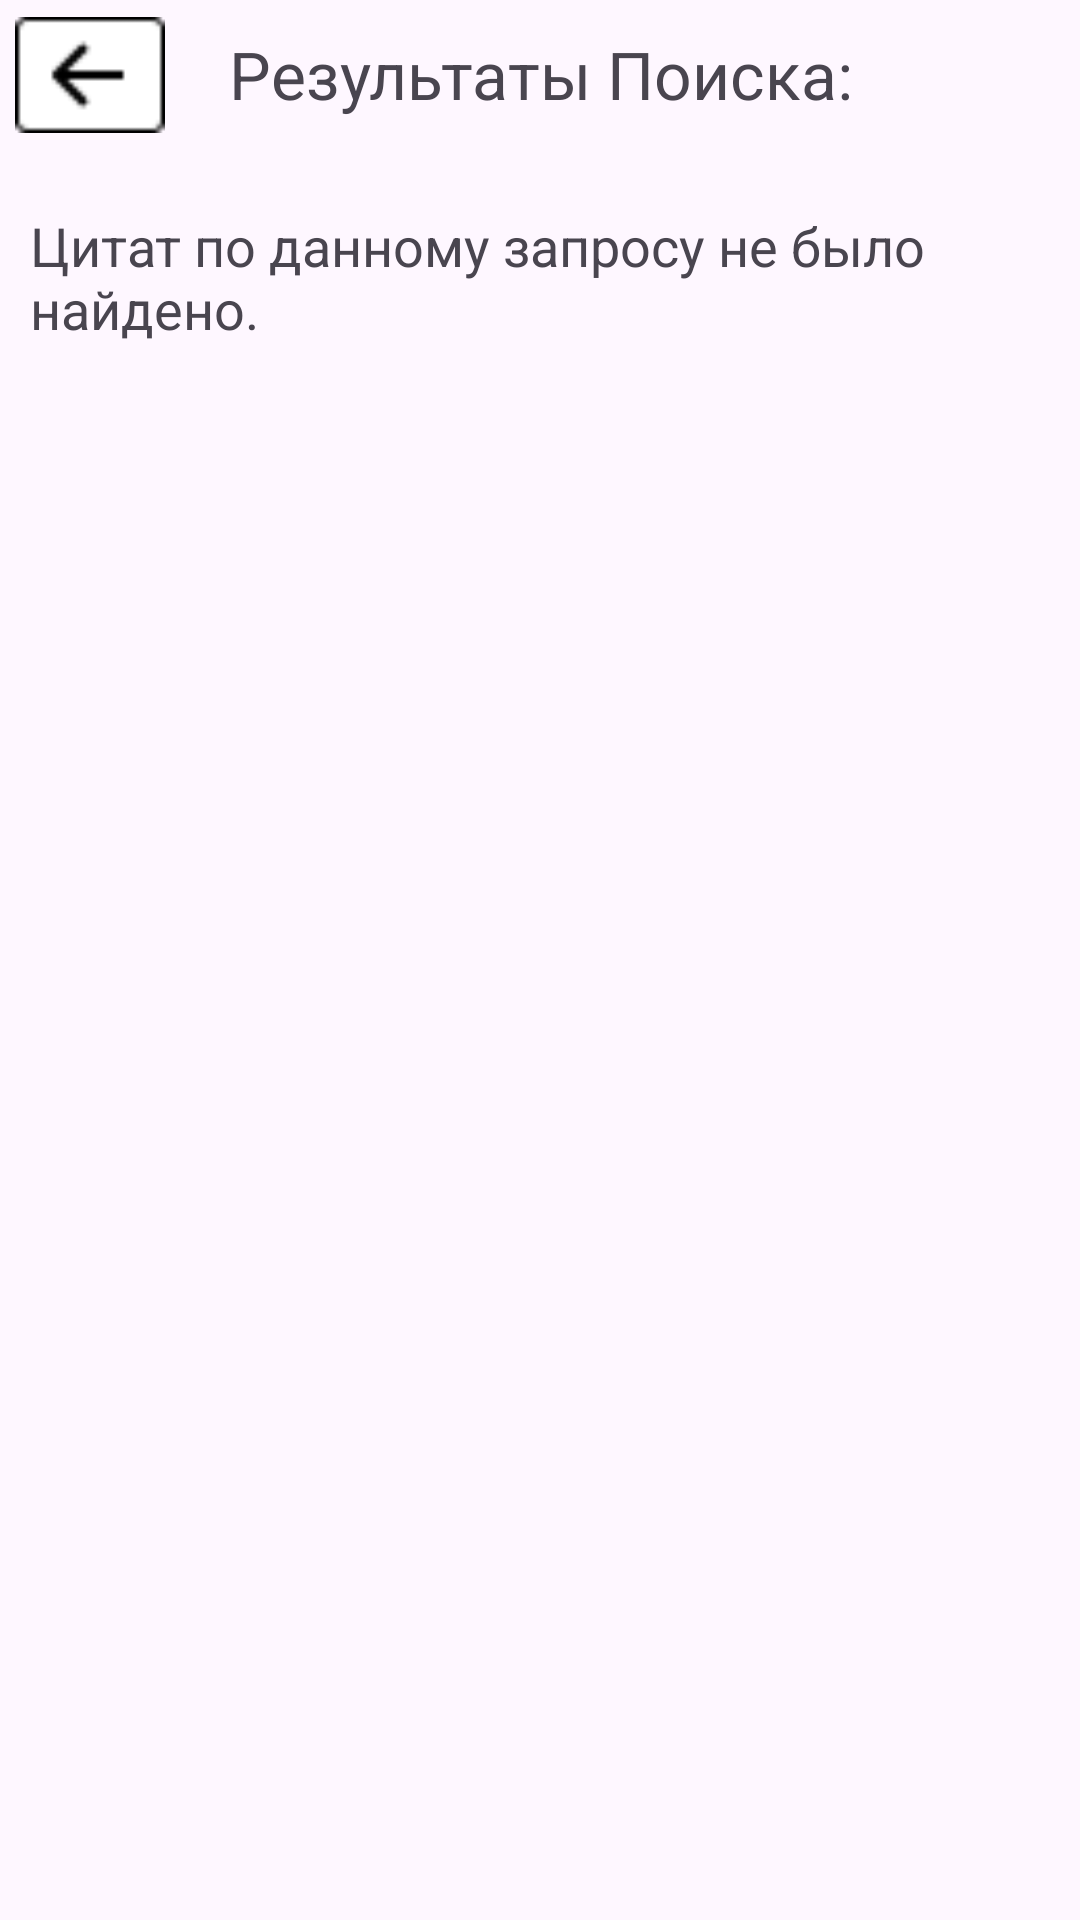

Layout XML and referenced resources for this Android screen:
<!-- AndroidManifest.xml: application theme Theme.Citate -->
<!-- res/layout/activity_search_quote.xml -->
<?xml version="1.0" encoding="utf-8"?>
<RelativeLayout xmlns:android="http://schemas.android.com/apk/res/android"
    xmlns:app="http://schemas.android.com/apk/res-auto"
    xmlns:tools="http://schemas.android.com/tools"
    android:id="@+id/main"
    android:layout_width="match_parent"
    android:layout_height="match_parent"
    tools:context=".SearchQuoteActivity">

    <TextView
        android:id="@+id/searchLogo"
        android:layout_width="match_parent"
        android:layout_height="50dp"
        android:text="Результаты Поиска:"
        android:textSize="22sp"
        android:textAlignment="center"
        android:layout_marginTop="10dp"
        />

    <TextView
        android:id="@+id/notFoundView"
        android:layout_width="match_parent"
        android:layout_height="50dp"
        android:layout_alignBottom="@id/searchLogo"
        android:layout_marginBottom="-60dp"
        android:layout_marginStart="10dp"
        android:layout_marginEnd="10dp"
        android:text="Цитат по данному запросу не было найдено."
        android:textSize="18sp"
        />

    <ImageView
        android:id="@+id/goBackButton"
        android:layout_width="50dp"
        android:layout_height="50dp"
        android:src="@drawable/arrow_left"

        android:layout_marginLeft="5dp"
        />

    <ListView
        android:id="@+id/quote_list_view"
        android:layout_width="match_parent"
        android:layout_height="wrap_content"
        android:divider="@android:color/transparent"
        android:dividerHeight="10sp"
        android:scrollbars="vertical"
        android:layout_marginTop="110dp"
        tools:listitem="@layout/list_search_item"

        />

</RelativeLayout>
<!-- res/layout/list_search_item.xml (included above) -->
<?xml version="1.0" encoding="utf-8"?>
<androidx.cardview.widget.CardView xmlns:android="http://schemas.android.com/apk/res/android"
    xmlns:app="http://schemas.android.com/apk/res-auto"
    android:layout_width="match_parent"
    android:layout_height="wrap_content"
    android:layout_marginStart="12dp"
    android:layout_marginEnd="12dp"
    android:layout_marginHorizontal="10dp"
    android:layout_marginVertical="10dp"
    app:cardElevation="8dp"
    app:cardCornerRadius="20dp"
    >

    <RelativeLayout

        android:layout_width="match_parent"
        android:layout_height="175dp">

        <TextView
            android:id="@+id/listView_quote"
            android:layout_width="match_parent"
            android:layout_height="65dp"
            android:layout_marginStart="10dp"
            android:layout_marginTop="10dp"
            android:layout_marginEnd="10dp"
            android:text="Quote"
            android:textColor="@color/black"
            android:textSize="20sp"
            />

        <TextView
            android:id="@+id/listView_author"
            android:layout_width="200dp"
            android:layout_height="30dp"
            android:layout_marginStart="10dp"
            android:layout_alignBottom="@id/listView_quote"
            android:layout_marginBottom="-35dp"

            android:text="Author"
            android:textColor="@color/black"
            android:textSize="16sp" />

        <TextView
            android:id="@+id/listView_tags"
            android:layout_width="match_parent"
            android:layout_height="40dp"
            android:layout_alignBottom="@id/listView_author"
            android:layout_marginStart="10dp"
            android:layout_marginEnd="10dp"
            android:layout_marginBottom="-45dp"
            android:textSize="18sp"
            android:text="Tags"
            android:textColor="@color/grey"
            />

    </RelativeLayout>

</androidx.cardview.widget.CardView>
<!-- resources referenced by this layout -->
<resources>
  <!-- drawable arrow_left: png bitmap (drawable, 348 bytes) -->
  <style name="Theme.Citate" parent="Base.Theme.Citate" />
  <style name="Base.Theme.Citate" parent="Theme.Material3.DayNight.NoActionBar">
          
          
      </style>
  <!-- not gathered from this repository: default colours our renderer supplied (Android Studio template values) -->
  <color name="black">#FF000000</color>
</resources>
